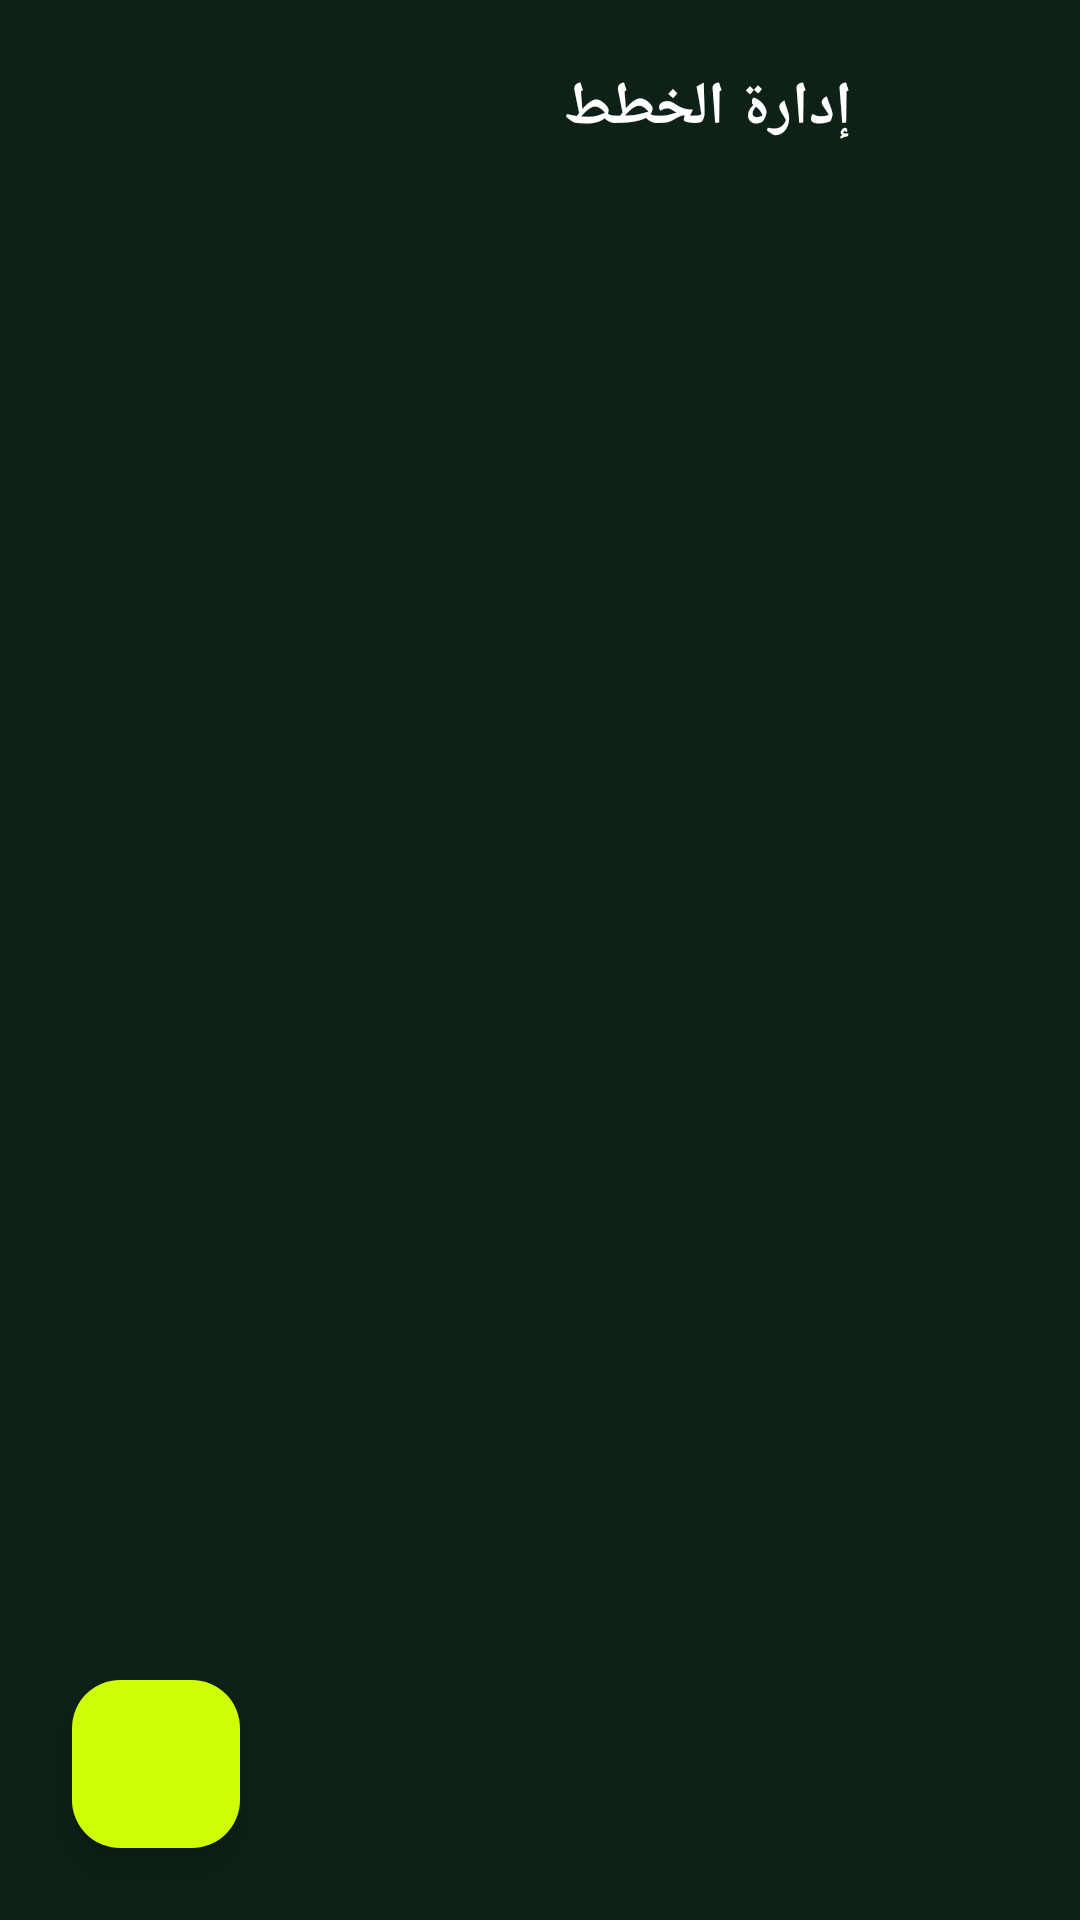

Reconstruct the res/layout file that produces this screen, plus the resources it refers to.
<!-- AndroidManifest.xml: application theme Theme.SajilAlDuyun -->
<!-- res/layout/activity_plan_management.xml -->
<?xml version="1.0" encoding="utf-8"?>
<LinearLayout
    xmlns:android="http://schemas.android.com/apk/res/android"
    xmlns:app="http://schemas.android.com/apk/res-auto"
    android:layout_width="match_parent"
    android:layout_height="match_parent"
    android:orientation="vertical"
    android:background="@color/background"
    android:layoutDirection="rtl">

    
    <LinearLayout
        android:layout_width="match_parent"
        android:layout_height="wrap_content"
        android:orientation="horizontal"
        android:gravity="center_vertical"
        android:paddingHorizontal="24dp"
        android:paddingVertical="16dp">

        <ImageButton
            android:id="@+id/btnBack"
            android:layout_width="40dp"
            android:layout_height="40dp"
            android:src="@drawable/ic_arrow_back"
            android:background="?attr/selectableItemBackgroundBorderless"
            android:contentDescription="رجوع"
            app:tint="@color/text_primary"
            android:layout_marginEnd="12dp"/>

        <TextView
            android:layout_width="wrap_content"
            android:layout_height="wrap_content"
            android:text="إدارة الخطط"
            android:textColor="@color/text_primary"
            android:textSize="20sp"
            android:textStyle="bold"
            android:layout_marginEnd="8dp"/>

        <TextView
            android:id="@+id/tvPlanCount"
            android:layout_width="wrap_content"
            android:layout_height="wrap_content"
            android:text=""
            android:textColor="@color/status_active"
            android:textSize="13sp"/>

    </LinearLayout>

    
    <TextView
        android:id="@+id/tvEmptyPlans"
        android:layout_width="wrap_content"
        android:layout_height="wrap_content"
        android:text="لا توجد خطط بعد\nأضف خطة جديدة بالضغط على +"
        android:textColor="@color/text_secondary"
        android:textSize="16sp"
        android:gravity="center"
        android:layout_marginTop="80dp"
        android:visibility="gone"
        android:layout_gravity="center_horizontal"/>

    
    <androidx.recyclerview.widget.RecyclerView
        android:id="@+id/recyclerPlans"
        android:layout_width="match_parent"
        android:layout_height="0dp"
        android:layout_weight="1"
        android:paddingHorizontal="24dp"
        android:paddingTop="8dp"
        android:clipToPadding="false"/>

    
    <com.google.android.material.floatingactionbutton.FloatingActionButton
        android:id="@+id/fabAddPlan"
        android:layout_width="wrap_content"
        android:layout_height="wrap_content"
        android:layout_gravity="bottom|end"
        android:layout_margin="24dp"
        android:src="@drawable/ic_add"
        app:tint="@color/primary_on"
        app:backgroundTint="@color/primary"
        app:fabSize="normal"/>

</LinearLayout>
<!-- resources referenced by this layout -->
<resources>
  <color name="background">#0D2117</color>
  <color name="primary">#CFFF04</color>
  <color name="primary_on">#0D2117</color>
  <color name="status_active">#CFFF04</color>
  <color name="text_primary">#FFFFFF</color>
  <color name="text_secondary">#6B9E7A</color>
  <style name="Theme.SajilAlDuyun" parent="Theme.Material3.Dark.NoActionBar">
          <item name="colorPrimary">@color/primary</item>
          <item name="colorOnPrimary">@color/primary_on</item>
          <item name="colorSurface">@color/surface</item>
          <item name="colorOnSurface">@color/text_primary</item>
          <item name="android:colorBackground">@color/background</item>
          <item name="android:windowBackground">@color/background</item>
          <item name="colorSecondary">@color/primary</item>
          <item name="colorError">@color/status_locked</item>
      </style>
  <color name="surface">#132B1E</color>
  <color name="status_locked">#FF4444</color>
</resources>
